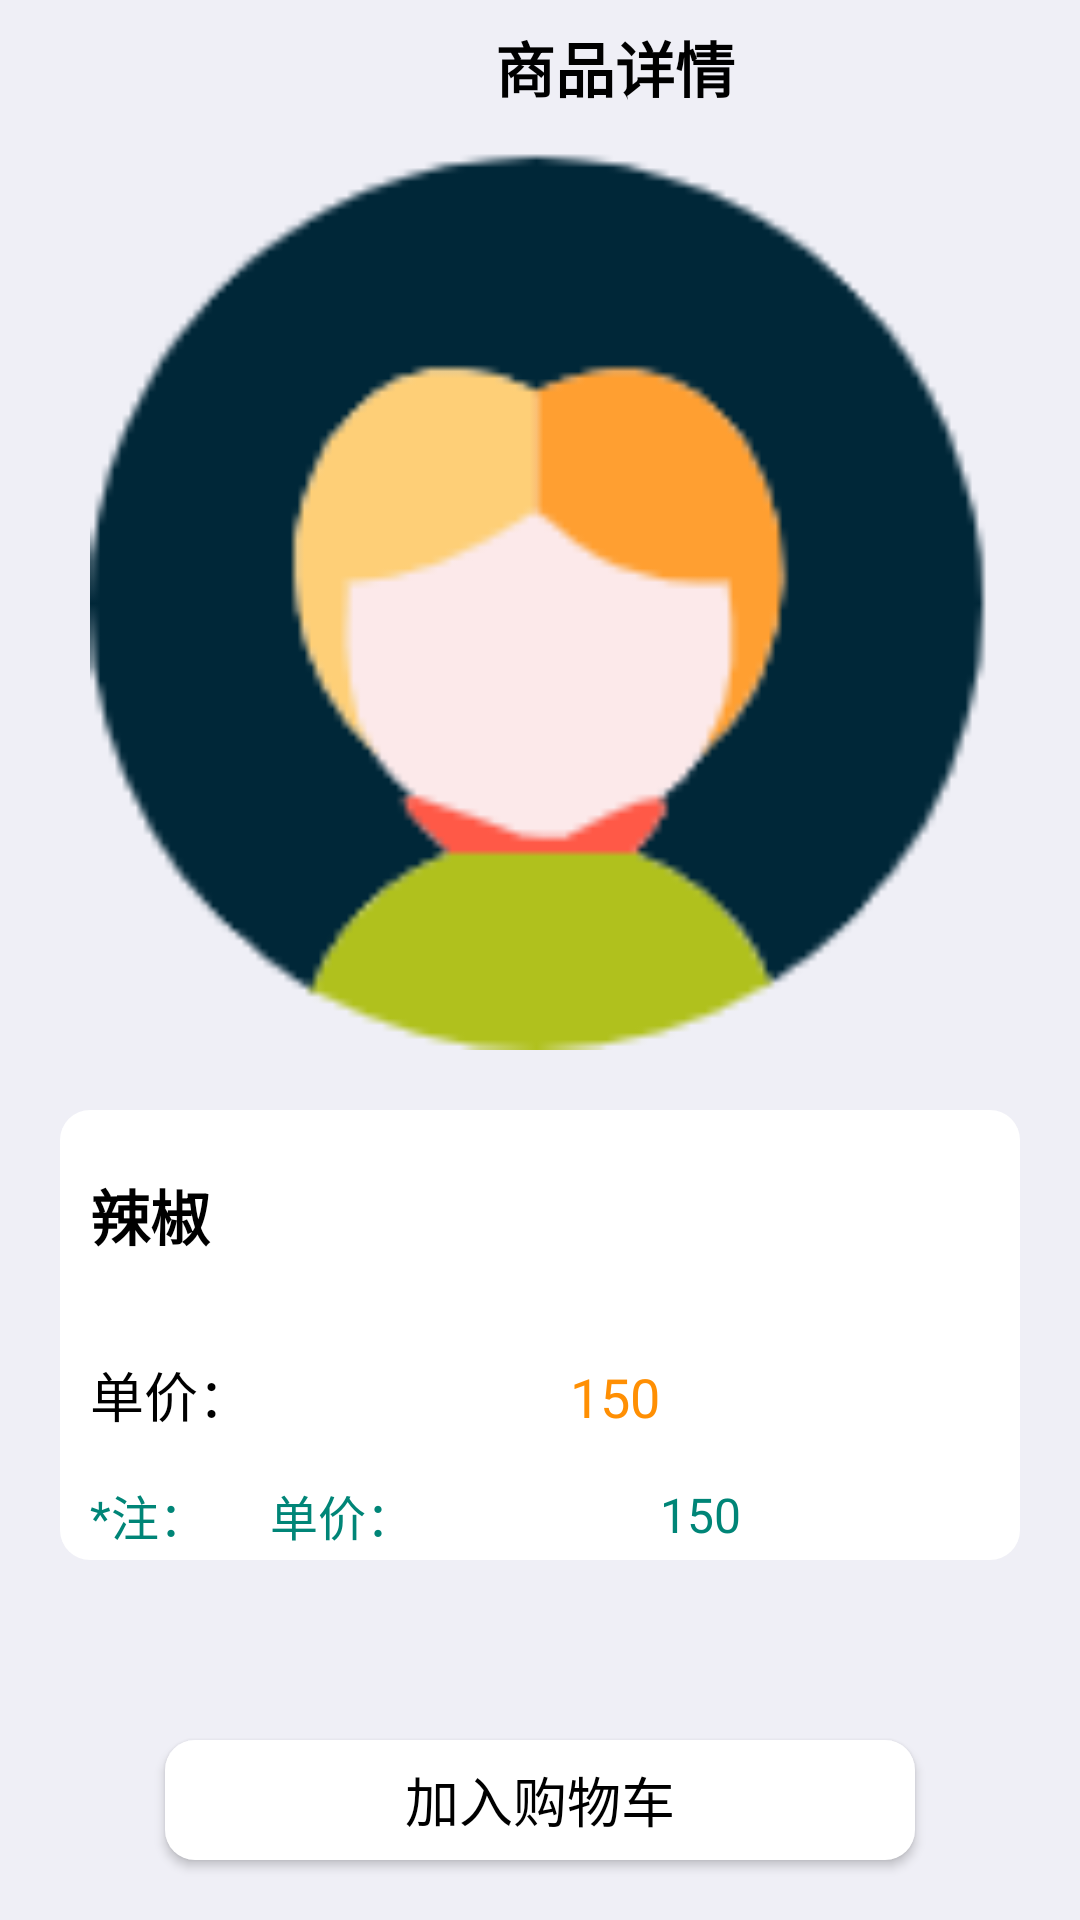

This screen was rendered from an Android layout file. Write that file and the resources it references.
<!-- AndroidManifest.xml: application theme Theme.AppCompat.NoActionBar -->
<!-- res/layout/activity_goods_detail.xml -->
<?xml version="1.0" encoding="utf-8"?>
<RelativeLayout xmlns:android="http://schemas.android.com/apk/res/android"
    xmlns:tools="http://schemas.android.com/tools"
    android:layout_width="match_parent"
    android:layout_height="match_parent"
    android:background="@color/colorbackground"
    android:orientation="vertical"
    android:paddingLeft="10dp"
    android:paddingRight="10dp"
    tools:context=".GoodsDetailActivity">

    
    <LinearLayout
        android:id="@+id/ll_toopbar"
        android:layout_width="match_parent"
        android:layout_height="45dp">

        <ImageView
            android:id="@+id/go_back"
            android:layout_width="45dp"
            android:layout_height="wrap_content"
            android:src="@drawable/back" />

        <TextView
            android:id="@+id/tv_myDetails"
            android:layout_width="300dp"
            android:layout_height="match_parent"
            android:layout_centerInParent="true"
            android:gravity="center"
            android:text="商品详情"
            android:textColor="@color/colorBlack"
            android:textSize="20dp"
            android:textStyle="bold" />
    </LinearLayout>


    <LinearLayout
        android:layout_width="match_parent"
        android:layout_height="match_parent"
        android:layout_marginTop="50dp"
        android:orientation="vertical">


        <ImageView
            android:id="@+id/img_goodsDetails"
            android:layout_width="match_parent"
            android:layout_height="300dp"
            android:layout_gravity="center"
            android:layout_marginLeft="10dp"
            android:layout_marginRight="10dp"
            android:src="@mipmap/default_avatar" />


        <LinearLayout
            android:layout_width="match_parent"
            android:layout_height="150dp"
            android:layout_below="@+id/ll_address"
            android:layout_marginLeft="10dp"
            android:layout_marginTop="20dp"
            android:layout_marginRight="10dp"
            android:background="@drawable/shape_corner"
            android:orientation="vertical">


            <TextView
                android:id="@+id/tv_detalisName"
                android:layout_width="match_parent"
                android:layout_height="70dp"
                android:layout_marginLeft="10dp"
                android:layout_marginRight="10dp"
                android:gravity="center_vertical"
                android:text="辣椒"
                android:textColor="@color/colorBlack"
                android:textSize="20dp"
                android:textStyle="bold" />


            <LinearLayout
                android:layout_width="match_parent"
                android:layout_height="50dp">

                <TextView
                    android:layout_width="match_parent"
                    android:layout_height="50dp"
                    android:layout_marginLeft="10dp"
                    android:layout_marginRight="10dp"
                    android:layout_weight="1"
                    android:gravity="center_vertical"
                    android:text="单价："
                    android:textColor="@color/colorBlack"
                    android:textSize="18dp" />

                <TextView
                    android:id="@+id/tv_detalisPrice"
                    android:layout_width="match_parent"
                    android:layout_height="50dp"
                    android:layout_marginLeft="10dp"
                    android:layout_marginRight="10dp"
                    android:layout_weight="1"
                    android:gravity="center_vertical"
                    android:text="150"
                    android:textColor="#FF8F03"
                    android:textSize="18dp" />
            </LinearLayout>

            <LinearLayout
                android:layout_width="match_parent"
                android:layout_height="30dp">

                <TextView
                    android:layout_width="40dp"
                    android:layout_height="match_parent"
                    android:layout_marginLeft="10dp"
                    android:layout_marginRight="10dp"
                    android:gravity="center_vertical"
                    android:text="*注："
                    android:textColor="@color/colorPrimary"
                    android:textSize="16dp" />

                <TextView
                    android:id="@+id/tv_place"
                    android:layout_width="0dp"
                    android:layout_height="match_parent"
                    android:layout_marginLeft="10dp"
                    android:layout_marginRight="10dp"
                    android:layout_weight="1"
                    android:gravity="center_vertical"
                    android:text="单价："
                    android:textColor="@color/colorPrimary"
                    android:textSize="16dp" />

                <TextView
                    android:id="@+id/tv_description"
                    android:layout_width="0dp"
                    android:layout_height="match_parent"
                    android:layout_marginLeft="10dp"
                    android:layout_marginRight="10dp"
                    android:layout_weight="1"
                    android:gravity="center_vertical"
                    android:text="150"
                    android:textColor="@color/colorPrimary"
                    android:textSize="16dp" />
            </LinearLayout>
        </LinearLayout>
    </LinearLayout>

    <Button
        android:id="@+id/btn_addshop"
        android:layout_width="250dp"
        android:layout_height="40dp"
        android:layout_below="@+id/ll_address"
        android:layout_alignParentBottom="true"
        android:layout_centerInParent="true"
        android:layout_marginLeft="10dp"
        android:layout_marginTop="10dp"
        android:layout_marginRight="10dp"
        android:layout_marginBottom="20dp"
        android:background="@drawable/shape_corner"
        android:focusable="false"
        android:orientation="vertical"
        android:text="加入购物车"
        android:textColor="#000"
        android:textSize="18sp" />

</RelativeLayout>
<!-- resources referenced by this layout -->
<resources>
  <color name="colorBlack">#000000</color>
  <color name="colorPrimary">#008577</color>
  <color name="colorbackground">#EFEFF6</color>
  <!-- drawable shape_corner (drawable) -->
  <?xml version="1.0" encoding="utf-8"?>
  <shape xmlns:android="http://schemas.android.com/apk/res/android">
      <solid android:color="@color/colorWhite" />
      <corners
          android:topLeftRadius="10dp"
          android:topRightRadius="10dp"
          android:bottomRightRadius="10dp"
          android:bottomLeftRadius="10dp" />
      <stroke
          android:width="0dp"
          android:color="#000000" />
  </shape>
  <!-- mipmap default_avatar: png bitmap (mipmap-xhdpi, 6060 bytes) -->
  <color name="colorWhite">#FFFFFF</color>
</resources>
